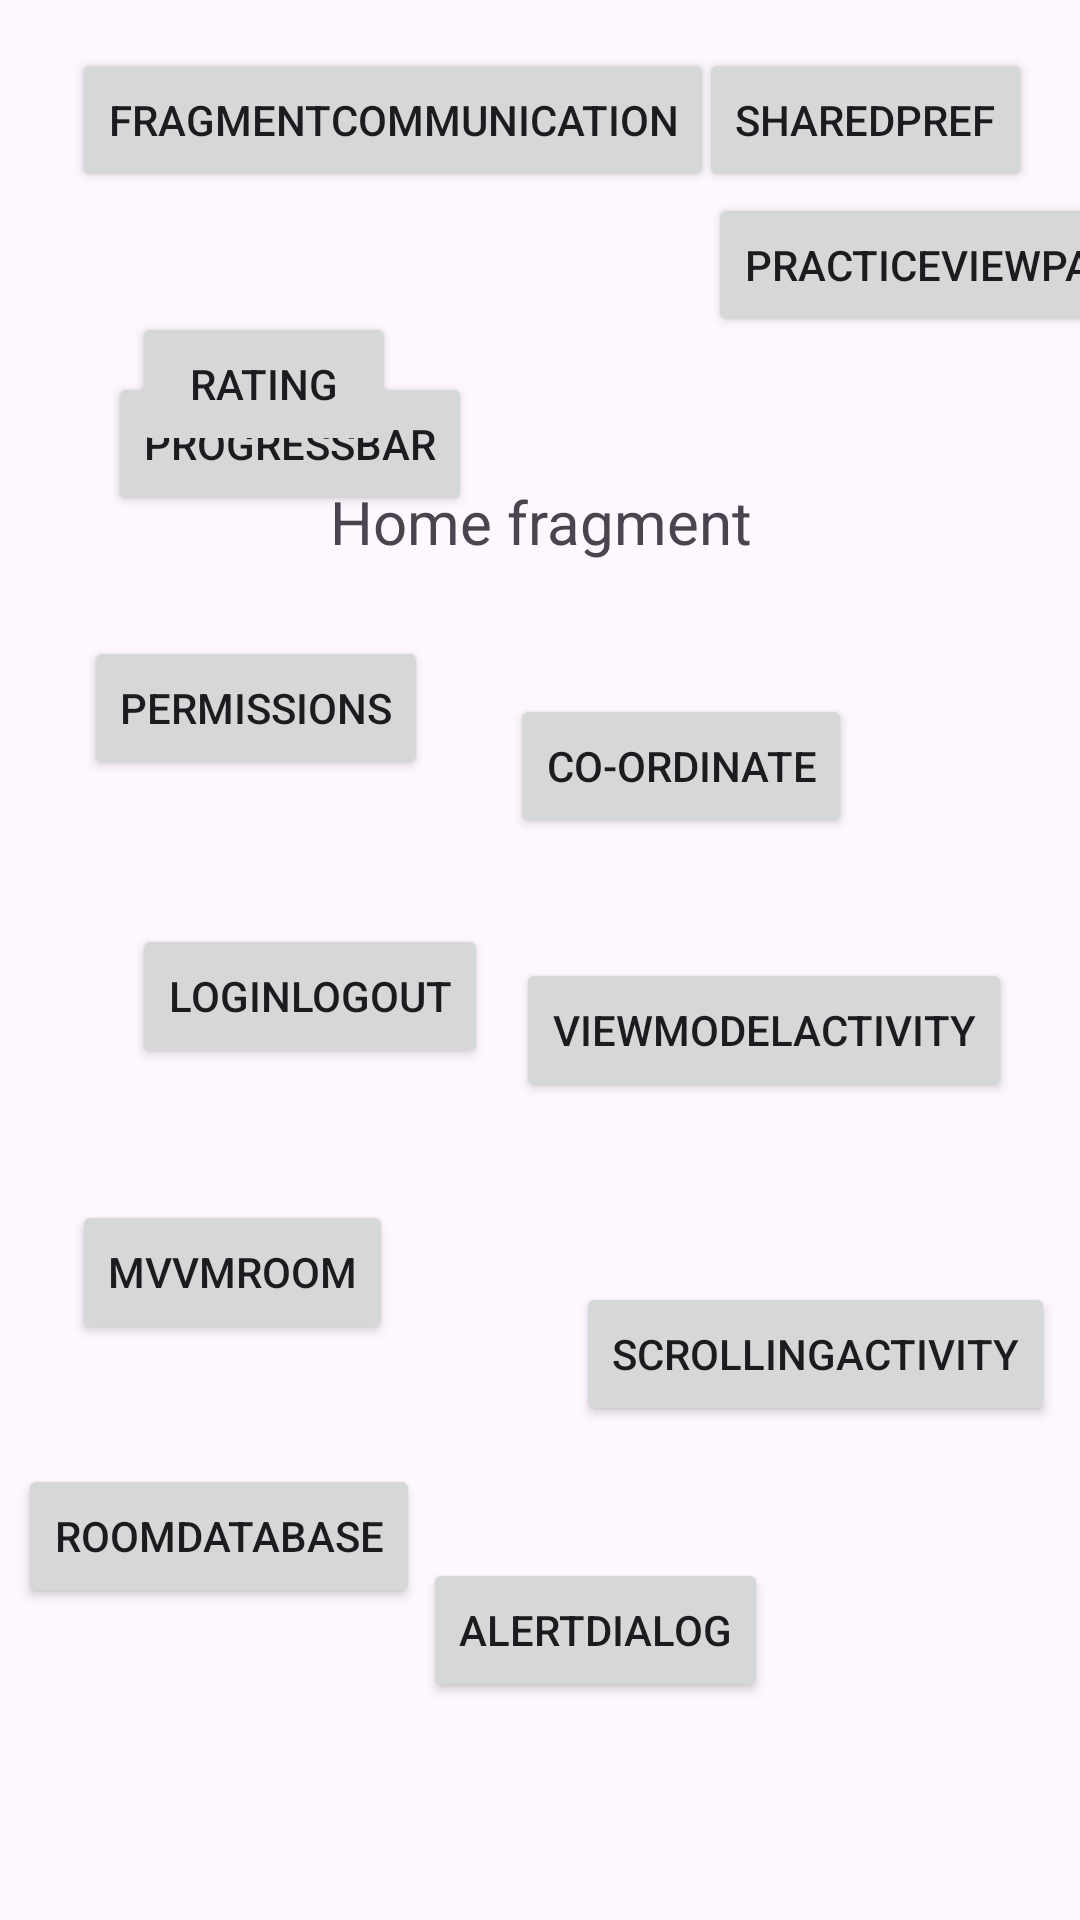

Reconstruct the res/layout file that produces this screen, plus the resources it refers to.
<!-- AndroidManifest.xml: application theme Theme.MyDrawerJava -->
<!-- res/layout/fragment_home.xml -->
<?xml version="1.0" encoding="utf-8"?>
<androidx.constraintlayout.widget.ConstraintLayout xmlns:android="http://schemas.android.com/apk/res/android"
    xmlns:app="http://schemas.android.com/apk/res-auto"
    xmlns:tools="http://schemas.android.com/tools"
    android:layout_width="match_parent"
    android:layout_height="match_parent"
    tools:context=".ui.home.HomeFragment">

    <TextView
        android:id="@+id/text_home"
        android:layout_width="match_parent"
        android:layout_height="wrap_content"
        android:layout_marginStart="8dp"
        android:layout_marginTop="8dp"
        android:layout_marginEnd="8dp"
        android:text="Home fragment"
        android:textAlignment="center"
        android:textSize="20sp"
        app:layout_constraintBottom_toBottomOf="parent"
        app:layout_constraintEnd_toEndOf="parent"
        app:layout_constraintHorizontal_bias="0.0"
        app:layout_constraintStart_toStartOf="parent"
        app:layout_constraintTop_toTopOf="parent"
        app:layout_constraintVertical_bias="0.252" />

    <Button
        android:id="@+id/button"
        android:layout_width="wrap_content"
        android:layout_height="wrap_content"
        android:layout_marginTop="44dp"
        android:layout_marginEnd="76dp"
        android:text="Co-Ordinate"
        app:layout_constraintEnd_toEndOf="parent"
        app:layout_constraintTop_toBottomOf="@+id/text_home" />

    <Button
        android:id="@+id/viewmodelactivity"
        android:layout_width="wrap_content"
        android:layout_height="wrap_content"
        android:layout_marginStart="172dp"
        android:layout_marginTop="40dp"
        android:text="viewmodelactivity"
        app:layout_constraintStart_toStartOf="parent"
        app:layout_constraintTop_toBottomOf="@+id/button" />

    <Button
        android:id="@+id/scrollingactivity"
        android:layout_width="wrap_content"
        android:layout_height="wrap_content"
        android:layout_marginStart="192dp"
        android:layout_marginTop="60dp"
        android:text="scrollingactivity"
        app:layout_constraintStart_toStartOf="parent"
        app:layout_constraintTop_toBottomOf="@+id/viewmodelactivity" />

    <Button
        android:id="@+id/practiceviewpageractivity"
        android:layout_width="wrap_content"
        android:layout_height="wrap_content"
        android:layout_marginStart="236dp"
        android:layout_marginBottom="48dp"
        android:text="practiceviewpageractivity"
        app:layout_constraintBottom_toTopOf="@+id/text_home"
        app:layout_constraintStart_toStartOf="parent" />

    <Button
        android:id="@+id/alertdialog"
        android:layout_width="wrap_content"
        android:layout_height="wrap_content"
        android:layout_marginTop="44dp"
        android:layout_marginEnd="104dp"
        android:text="alertdialog"
        app:layout_constraintEnd_toEndOf="parent"
        app:layout_constraintTop_toBottomOf="@+id/scrollingactivity" />

    <Button
        android:id="@+id/progressbar"
        android:layout_width="wrap_content"
        android:layout_height="wrap_content"
        android:layout_marginStart="36dp"
        android:layout_marginTop="124dp"
        android:text="progressbar"
        app:layout_constraintStart_toStartOf="parent"
        app:layout_constraintTop_toTopOf="parent" />

    <Button
        android:id="@+id/sharedpref"
        android:layout_width="wrap_content"
        android:layout_height="wrap_content"
        android:layout_marginTop="16dp"
        android:layout_marginEnd="16dp"
        android:text="sharedpref"
        app:layout_constraintEnd_toEndOf="parent"
        app:layout_constraintTop_toTopOf="parent" />

    <Button
        android:id="@+id/roomdatabase"
        android:layout_width="wrap_content"
        android:layout_height="wrap_content"
        android:layout_marginBottom="104dp"
        android:text="roomdatabase"
        app:layout_constraintBottom_toBottomOf="parent"
        app:layout_constraintEnd_toStartOf="@+id/viewmodelactivity"
        app:layout_constraintHorizontal_bias="0.161"
        app:layout_constraintStart_toStartOf="parent" />

    <Button
        android:id="@+id/mvvmroom"
        android:layout_width="wrap_content"
        android:layout_height="wrap_content"
        android:layout_marginStart="24dp"
        android:layout_marginBottom="40dp"
        android:text="mvvmroom"
        app:layout_constraintBottom_toTopOf="@+id/roomdatabase"
        app:layout_constraintStart_toStartOf="parent" />

    <Button
        android:id="@+id/loginlogout"
        android:layout_width="wrap_content"
        android:layout_height="wrap_content"
        android:layout_marginStart="44dp"
        android:layout_marginBottom="44dp"
        android:text="loginlogout"
        app:layout_constraintBottom_toTopOf="@+id/mvvmroom"
        app:layout_constraintStart_toStartOf="parent" />

    <Button
        android:id="@+id/permissions"
        android:layout_width="wrap_content"
        android:layout_height="wrap_content"
        android:layout_marginStart="28dp"
        android:layout_marginBottom="48dp"
        android:text="permissions"
        app:layout_constraintBottom_toTopOf="@+id/loginlogout"
        app:layout_constraintStart_toStartOf="parent" />

    <Button
        android:id="@+id/rating"
        android:layout_width="wrap_content"
        android:layout_height="wrap_content"
        android:layout_marginStart="44dp"
        android:layout_marginBottom="60dp"
        android:text="rating"
        app:layout_constraintBottom_toTopOf="@+id/permissions"
        app:layout_constraintStart_toStartOf="parent" />

    <Button
        android:id="@+id/fragmentcommunication"
        android:layout_width="wrap_content"
        android:layout_height="wrap_content"
        android:layout_marginStart="24dp"
        android:layout_marginBottom="60dp"
        android:text="fragmentcommunication"
        app:layout_constraintBottom_toTopOf="@+id/progressbar"
        app:layout_constraintStart_toStartOf="parent" />


</androidx.constraintlayout.widget.ConstraintLayout>
<!-- resources referenced by this layout -->
<resources>
  <style name="Theme.MyDrawerJava" parent="Theme.MaterialComponents.DayNight.DarkActionBar">
          
          <item name="colorPrimary">@color/purple_500</item>
          <item name="colorPrimaryVariant">@color/purple_700</item>
          <item name="colorOnPrimary">@color/white</item>
          
          <item name="colorSecondary">@color/teal_200</item>
          <item name="colorSecondaryVariant">@color/teal_700</item>
          <item name="colorOnSecondary">@color/black</item>
          
          <item name="android:statusBarColor">?attr/colorPrimaryVariant</item>
          
      </style>
  <!-- not gathered from this repository: default colours our renderer supplied (Android Studio template values) -->
  <color name="purple_500">#FF6200EE</color>
  <color name="purple_700">#FF3700B3</color>
  <color name="teal_200">#FF03DAC5</color>
  <color name="teal_700">#FF018786</color>
  <color name="black">#FF000000</color>
  <color name="white">#FFFFFFFF</color>
</resources>
